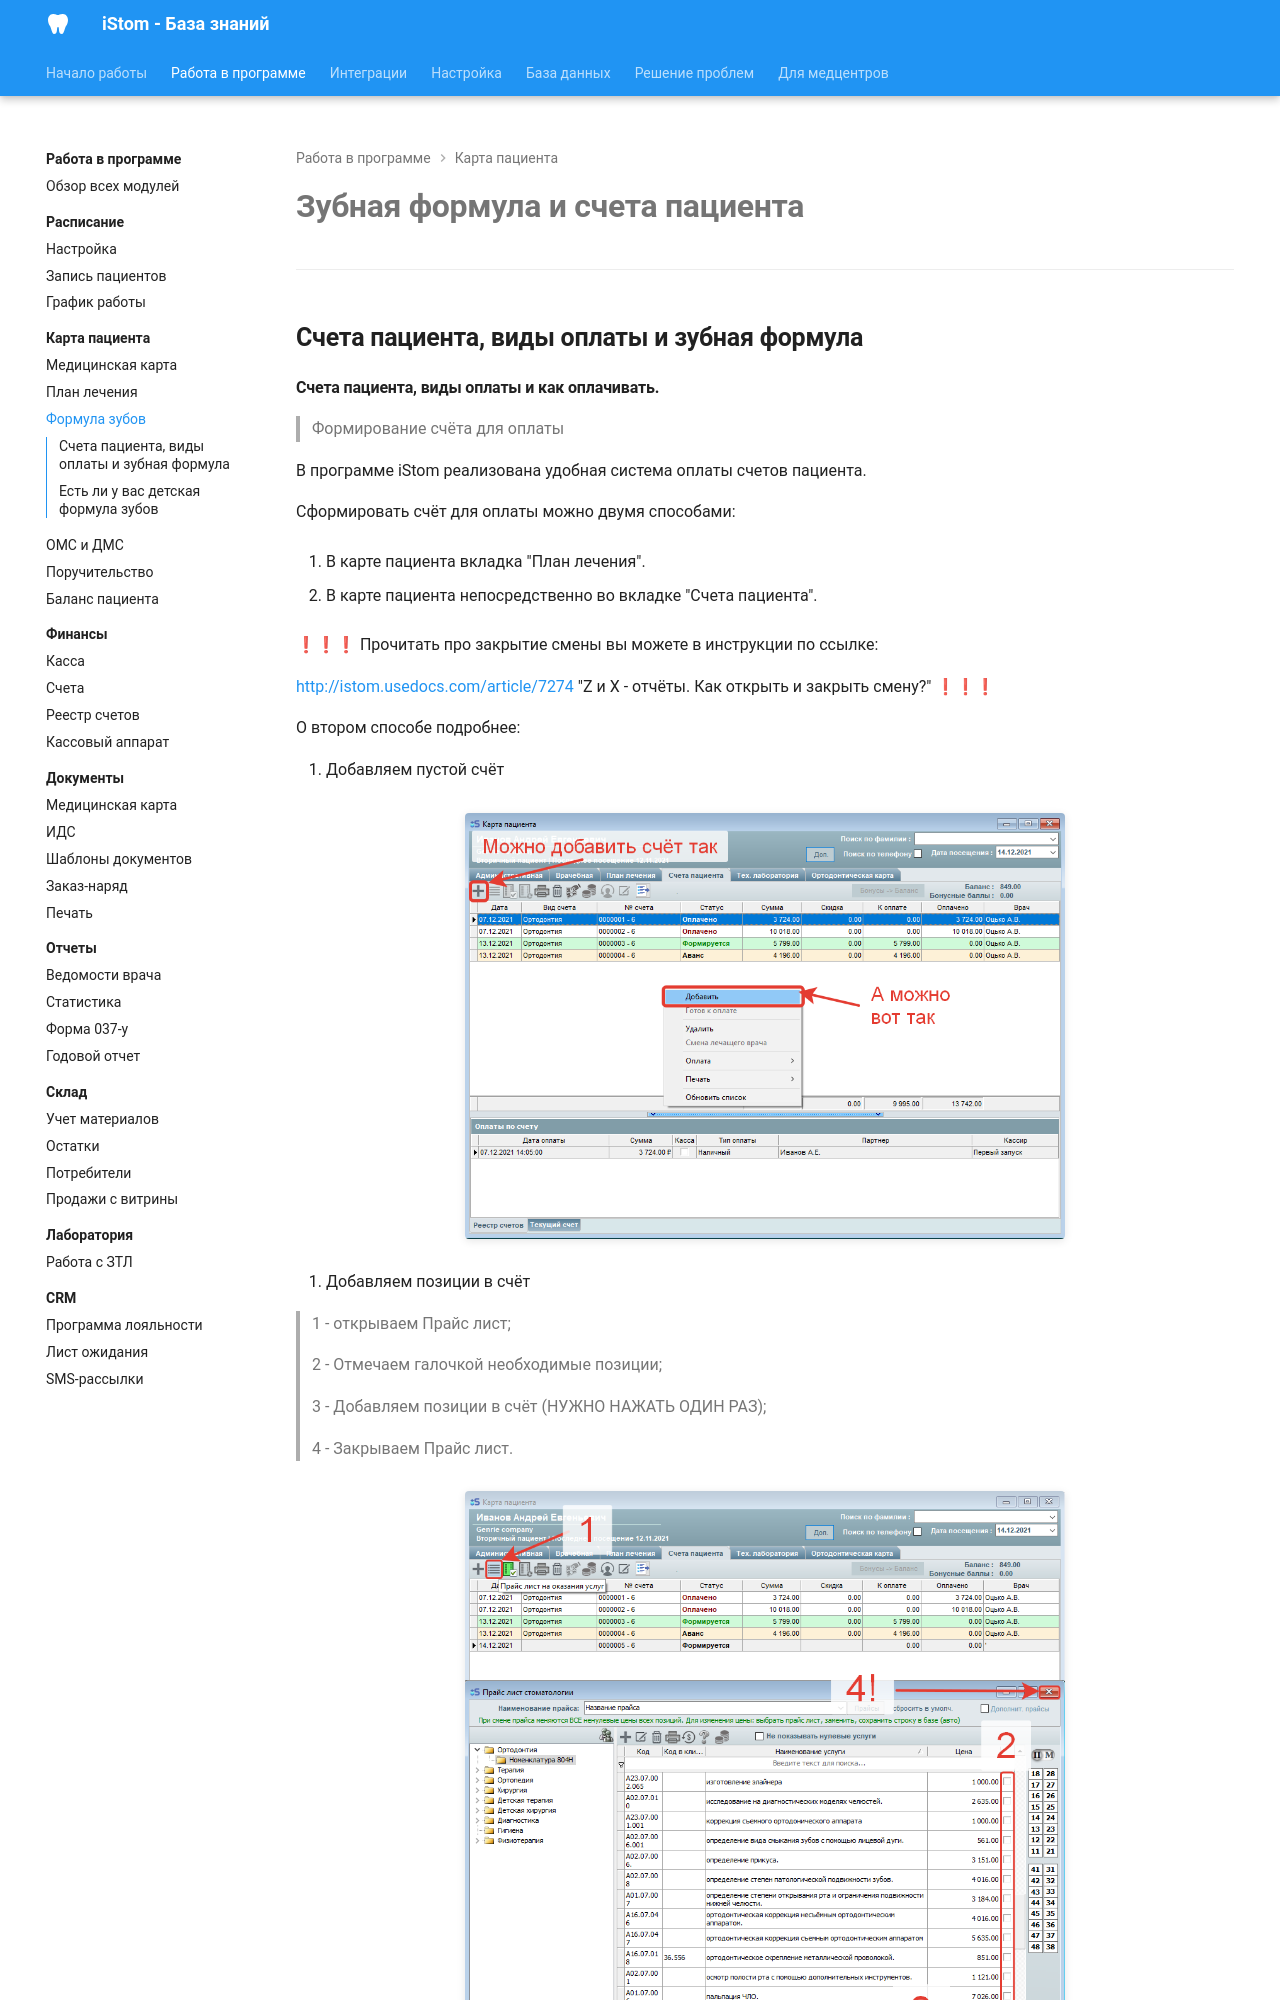

repository: boodaloo/istom-docs · page: modules/patients/dental-formula/index.html · generator: mkdocs

# Зубная формула и счета пациента

---

## Счета пациента, виды оплаты и зубная формула

#### Счета пациента, виды оплаты и как оплачивать.

> Формирование счёта для оплаты

В программе iStom реализована удобная система оплаты счетов пациента.

Сформировать счёт для оплаты можно двумя способами:

1. В карте пациента вкладка "План лечения".

2. В карте пациента непосредственно во вкладке "Счета пациента".

❗❗❗ Прочитать про закрытие смены вы можете в инструкции по ссылке:

<http://istom.usedocs.com/article/7274> "Z и X - отчёты. Как открыть и закрыть смену?" ❗❗❗

О втором способе подробнее:

1. Добавляем пустой счёт

![](../../images/extracted/фор-ла_зубов/image1.png)

2. Добавляем позиции в счёт

> 1 - открываем Прайс лист;
>
> 2 - Отмечаем галочкой необходимые позиции;
>
> 3 - Добавляем позиции в счёт (НУЖНО НАЖАТЬ ОДИН РАЗ);
>
> 4 - Закрываем Прайс лист.

![](../../images/extracted/фор-ла_зубов/image2.png)

Каждая строка подсвечена своим цветом, который зависит от статуса счёта:
"Формируется" - статус счёта, который еще не сформирован, в него всё еще можно добавлять позиции, но ПОКА СЧЁТ ФОРМИРУЕТСЯ - ЕГО НЕЛЬЗЯ ОПЛАТИТЬ!

Чтобы провести оплату по счёту - необходимо изменить статус счета с "Формируется", на "Аванс".

Для этого необходимо нажать кнопку "Готов к оплате" на панели сверху.

![](../../images/extracted/фор-ла_зубов/image3.png)
